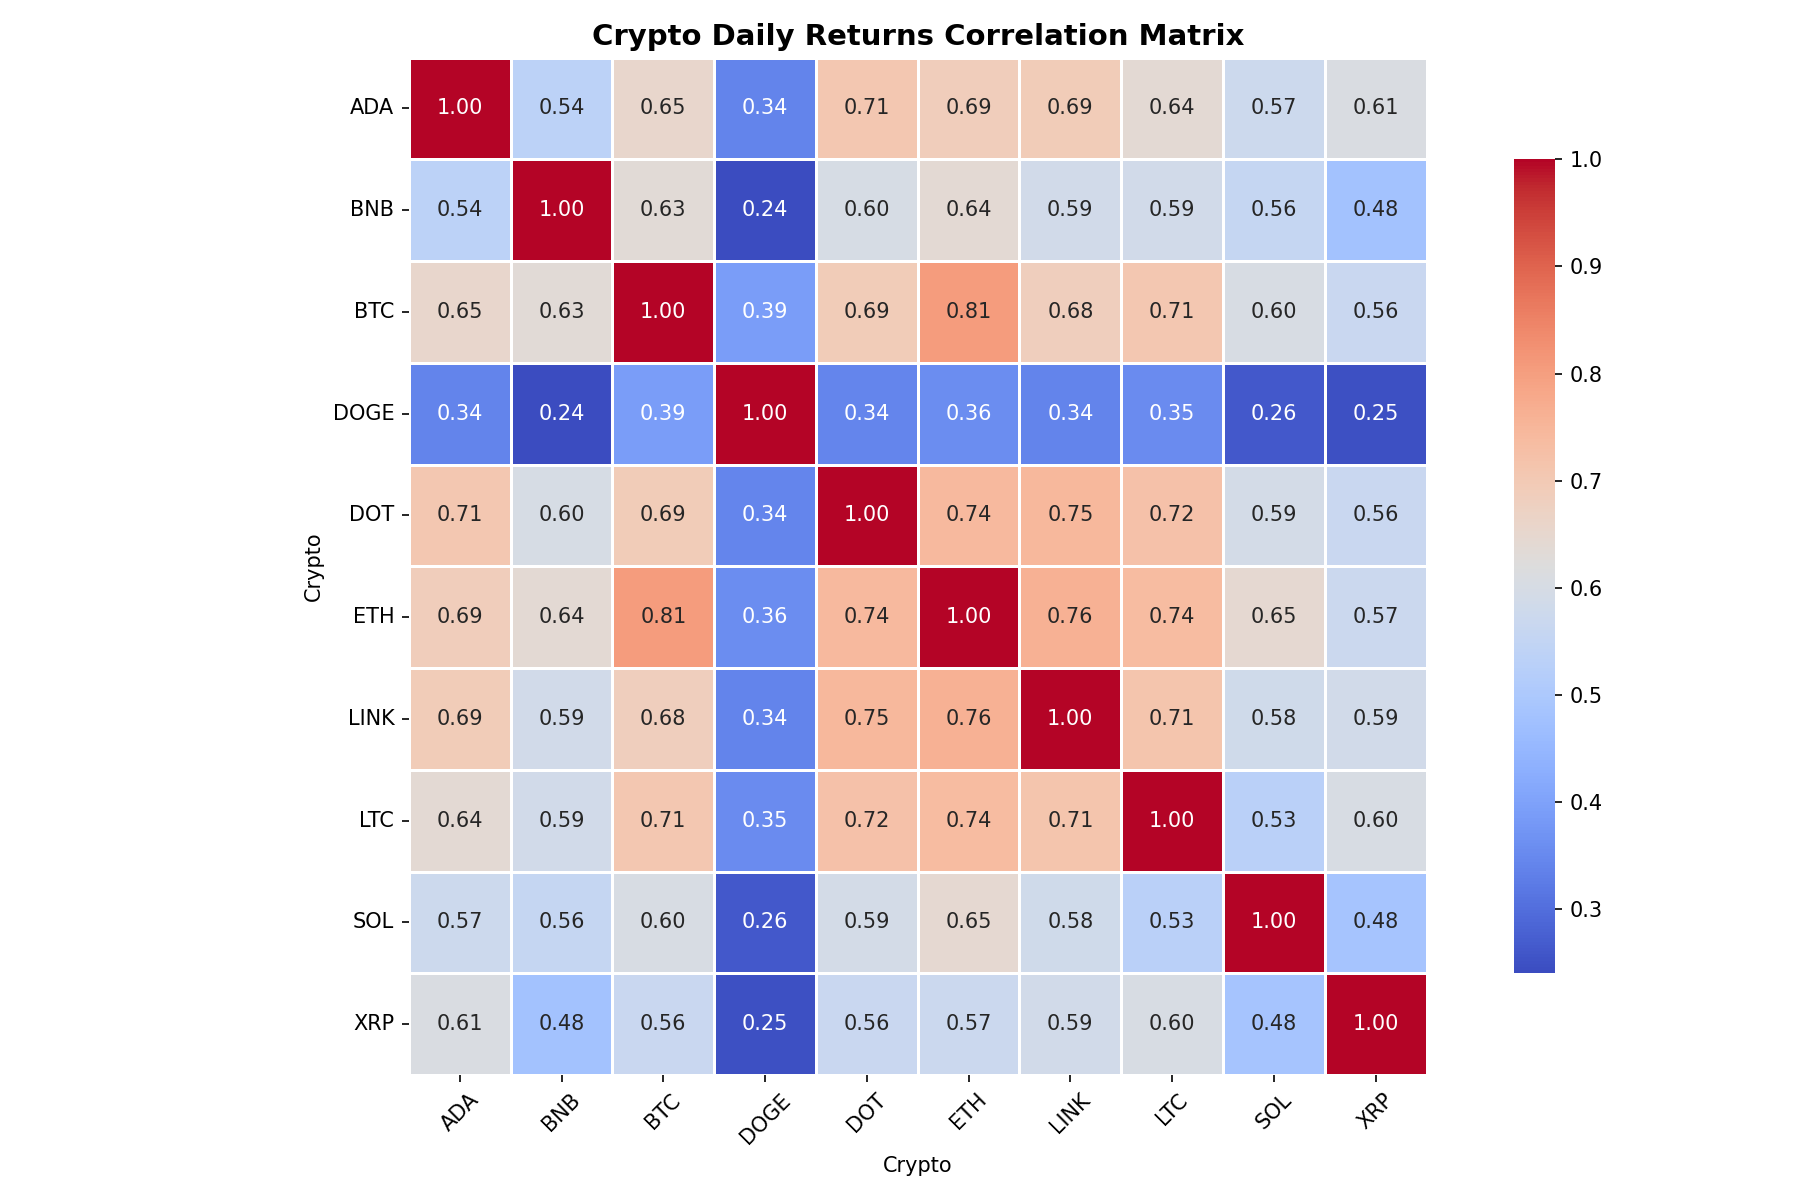

The table this chart was drawn from, first rows:
Crypto, ADA, BNB, BTC, DOGE, DOT, ETH, LINK, LTC, SOL, XRP
ADA, 1.0, 0.5366, 0.6534, 0.3386, 0.7078, 0.6869, 0.6929, 0.6403, 0.5744, 0.6111
BNB, 0.5366, 1.0, 0.6325, 0.2403, 0.6004, 0.6385, 0.5855, 0.5872, 0.5554, 0.4793
BTC, 0.6534, 0.6325, 1.0, 0.3909, 0.6927, 0.8057, 0.6842, 0.7067, 0.6031, 0.5639
DOGE, 0.3386, 0.2403, 0.3909, 1.0, 0.3415, 0.3578, 0.3396, 0.3544, 0.2623, 0.2478
DOT, 0.7078, 0.6004, 0.6927, 0.3415, 1.0, 0.7432, 0.7464, 0.7212, 0.5906, 0.5641
ETH, 0.6869, 0.6385, 0.8057, 0.3578, 0.7432, 1.0, 0.7607, 0.7383, 0.6465, 0.5724
LINK, 0.6929, 0.5855, 0.6842, 0.3396, 0.7464, 0.7607, 1.0, 0.7146, 0.5846, 0.5854
LTC, 0.6403, 0.5872, 0.7067, 0.3544, 0.7212, 0.7383, 0.7146, 1.0, 0.5301, 0.6048
SOL, 0.5744, 0.5554, 0.6031, 0.2623, 0.5906, 0.6465, 0.5846, 0.5301, 1.0, 0.4837
XRP, 0.6111, 0.4793, 0.5639, 0.2478, 0.5641, 0.5724, 0.5854, 0.6048, 0.4837, 1.0
